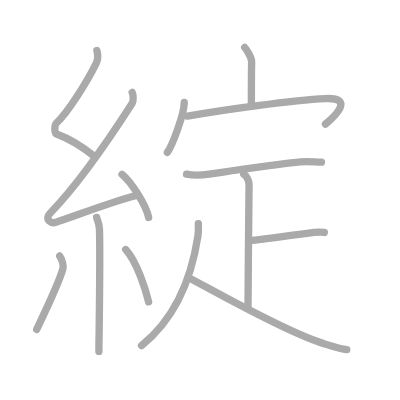
t = 0.00 s
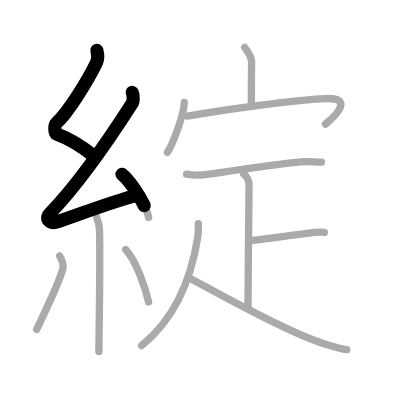
t = 2.75 s
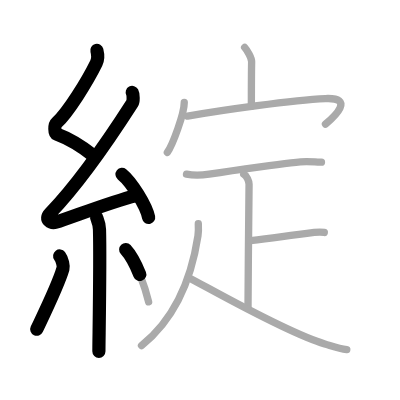
t = 5.50 s
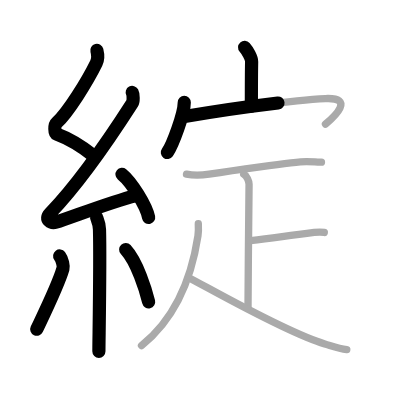
t = 8.50 s
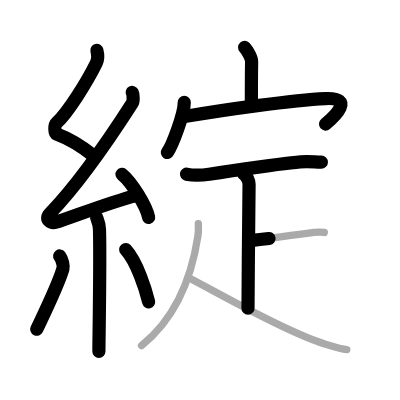
t = 11.25 s
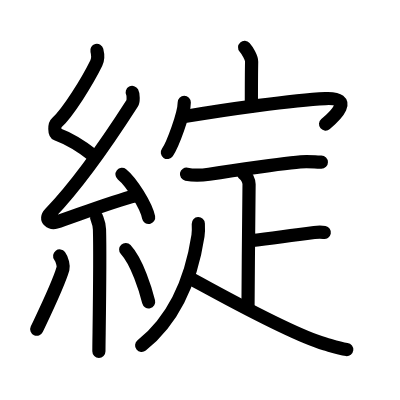
t = 14.00 s

The animated SVG that drew these frames (rendered in a browser with its animation timeline set to each time). Animation: 14 SMIL elements (animate=14); one cycle of 14.00 s.

<?xml version="1.0" standalone="no"?>
<!DOCTYPE svg PUBLIC "-//W3C//DTD SVG 1.1//EN"   "http://www.w3.org/Graphics/SVG/1.1/DTD/svg11.dtd">
<svg width="400px" height="400px"  version="1.1" xmlns="http://www.w3.org/2000/svg">
  <defs>
    <marker id="Triangle" viewBox="0 0 10 10" refX="0" refY="5" markerUnits="strokeWidth" markerWidth="3" style="stroke-opacity:0%;fill:#aaaaaa;" markerHeight="2" orient="auto">
      <path d="M 0 0 L 10 5 L 0 10 z" />
    </marker>
    
    <marker id="Arrow" viewBox="0 0 10 10" refX="5" refY="5" markerUnits="strokeWidth" markerWidth="1.8" style="stroke-opacity:0%;fill:#770000;" markerHeight="2" orient="auto">
      <path d="M 0 4 L 6 4 L 4 1 L 10 5 L 4 9 L 6 6 L 0 6 z" />
        <circle cx="5" cy="5" r="5" />
      </marker>
    
    <marker id="TriangleRed" viewBox="0 0 10 10" refX="0" refY="5" markerUnits="strokeWidth" markerWidth="3" style="stroke-opacity:0%;fill:#CC0000;" markerHeight="2" orient="auto">
      <path d="M 0 0 L 10 5 L 0 10 z" />
    </marker>
    
    <marker id="ArrowRed" viewBox="0 0 10 10" refX="5" refY="5" markerUnits="strokeWidth" markerWidth="1.8" style="stroke-opacity:0%;fill:#CC0000;" markerHeight="2" orient="auto">
      <path d="M 0 4 L 6 4 L 4 1 L 10 5 L 4 9 L 6 6 L 0 6 z" />
        <circle cx="5" cy="5" r="5" />
      </marker>
    
  </defs>
  
  <path style="fill:#ffffff; fill-opacity:100%; fill-rule:evenodd; stroke-width:0;" d="M 0 0 L 400px 0 L 400px 400px L 0 400px L 0 0" />

  <g transform="scale(3.6697247706422 3.6697247706422)">
<path style="fill:none; fill-opacity:0%; fill-rule:evenodd; stroke:#aaaaaa; stroke-opacity:100%; stroke-width: 1.5pt; stroke-linejoin:round; stroke-linecap:round;" d="M26.4 13.75c0.31 1.21 0.47 2.18-0.16 3.44c-2.49 5.06-7.71 13.46-10.82 16.29c-0.64 0.58-0.62 2.81 0 3.04c3.26 1.21 7.34 3.74 10.14 5.97"></path>
<path style="fill:none; fill-opacity:0%; fill-rule:evenodd; stroke:#aaaaaa; stroke-opacity:100%; stroke-width: 1.5pt; stroke-linejoin:round; stroke-linecap:round;" d="M36.03 25.19c0.29 0.55 0.38 2.35 0 2.94c-5.53 8.62-14.78 22.12-22.38 29.98c-1.74 1.8 0.43 2.83 1.57 2.47c4.75-1.53 15.62-5.77 21.73-7.24"></path>
<path style="fill:none; fill-opacity:0%; fill-rule:evenodd; stroke:#aaaaaa; stroke-opacity:100%; stroke-width: 1.5pt; stroke-linejoin:round; stroke-linecap:round;" d="M33.25 47.5c2.56 2.07 6.61 8.52 7.25 11.75"></path>
<path style="fill:none; fill-opacity:0%; fill-rule:evenodd; stroke:#aaaaaa; stroke-opacity:100%; stroke-width: 1.5pt; stroke-linejoin:round; stroke-linecap:round;" d="M26.33 59.26c0.05 0.29 0.73 1.48 0.78 3.28c0.25 8.64-0.16 30.27-0.16 33.21"></path>
<path style="fill:none; fill-opacity:0%; fill-rule:evenodd; stroke:#aaaaaa; stroke-opacity:100%; stroke-width: 1.5pt; stroke-linejoin:round; stroke-linecap:round;" d="M16.26 69.75c0.74 1 1.09 2.78 0.9 3.45C15.9 77.57 11.77 86 10 89.75"></path>
<path style="fill:none; fill-opacity:0%; fill-rule:evenodd; stroke:#aaaaaa; stroke-opacity:100%; stroke-width: 1.5pt; stroke-linejoin:round; stroke-linecap:round;" d="M34.25 68c3.12 3.37 5.52 11.2 6.25 14.25"></path>
<path style="fill:none; fill-opacity:0%; fill-rule:evenodd; stroke:#aaaaaa; stroke-opacity:100%; stroke-width: 1.5pt; stroke-linejoin:round; stroke-linecap:round;" d="M66.66 12.92c0.71 0.8 1.93 2.8 1.91 3.9c-0.07 3.46-0.07 8.98-0.07 12.13"></path>
<path style="fill:none; fill-opacity:0%; fill-rule:evenodd; stroke:#aaaaaa; stroke-opacity:100%; stroke-width: 1.5pt; stroke-linejoin:round; stroke-linecap:round;" d="M50.21 27.91c0 3.09-3.17 11.58-4.61 13.64"></path>
<path style="fill:none; fill-opacity:0%; fill-rule:evenodd; stroke:#aaaaaa; stroke-opacity:100%; stroke-width: 1.5pt; stroke-linejoin:round; stroke-linecap:round;" d="M51.12 31.64c9.38-1.64 28.7-4.38 37.53-4.78c8.1-0.36 2.56 4.83 0.04 6.97"></path>
<path style="fill:none; fill-opacity:0%; fill-rule:evenodd; stroke:#aaaaaa; stroke-opacity:100%; stroke-width: 1.5pt; stroke-linejoin:round; stroke-linecap:round;" d="M50.82 47.46c2.07 0.42 4.07 0.33 6.17 0c4.97-0.78 23.21-3.4 26.5-3.4c2.84 0 1.83 0.12 4.11 0.12"></path>
<path style="fill:none; fill-opacity:0%; fill-rule:evenodd; stroke:#aaaaaa; stroke-opacity:100%; stroke-width: 1.5pt; stroke-linejoin:round; stroke-linecap:round;" d="M66.41 47.45c0.81 0.42 1.46 1.89 1.46 2.75c0 5.55-0.29 24.05-0.29 33.87"></path>
<path style="fill:none; fill-opacity:0%; fill-rule:evenodd; stroke:#aaaaaa; stroke-opacity:100%; stroke-width: 1.5pt; stroke-linejoin:round; stroke-linecap:round;" d="M68.28 65.56c5.97-0.55 8.34-1.11 17.35-2.22c1.45-0.18 1.82-0.18 2.74 0"></path>
<path style="fill:none; fill-opacity:0%; fill-rule:evenodd; stroke:#aaaaaa; stroke-opacity:100%; stroke-width: 1.5pt; stroke-linejoin:round; stroke-linecap:round;" d="M54.04 60.96c0.04 0.81 0.09 2.1-0.09 3.27C52.9 71.13 50 85 38.56 94.17"></path>
<path style="fill:none; fill-opacity:0%; fill-rule:evenodd; stroke:#aaaaaa; stroke-opacity:100%; stroke-width: 1.5pt; stroke-linejoin:round; stroke-linecap:round;" d="M51.69 75.8c4.81 2.45 26.4 14.87 36.82 17.92c2.18 0.64 3.89 1.27 5.99 1.53"></path>

<path style="fill:none; fill-opacity:0%; fill-rule:evenodd; stroke:#000000; stroke-opacity:100%; stroke-width: 2.7pt; stroke-linejoin:round; stroke-linecap:round;" d="M26.4 13.75c0.31 1.21 0.47 2.18-0.16 3.44c-2.49 5.06-7.71 13.46-10.82 16.29c-0.64 0.58-0.62 2.81 0 3.04c3.26 1.21 7.34 3.74 10.14 5.97" pathLength="100" stroke-dashoffset="100" stroke-dasharray="100 105"><animate id="dashAnim1" attributeName="stroke-dashoffset" from="100" to="0" dur="1s" calcMode="linear" fill="freeze"/></path>
<path style="fill:none; fill-opacity:0%; fill-rule:evenodd; stroke:#000000; stroke-opacity:100%; stroke-width: 2.7pt; stroke-linejoin:round; stroke-linecap:round;" d="M36.03 25.19c0.29 0.55 0.38 2.35 0 2.94c-5.53 8.62-14.78 22.12-22.38 29.98c-1.74 1.8 0.43 2.83 1.57 2.47c4.75-1.53 15.62-5.77 21.73-7.24" pathLength="100" stroke-dashoffset="100" stroke-dasharray="100 105"><animate id="dashAnim2" attributeName="stroke-dashoffset" from="100" to="0" dur="1s" calcMode="linear" begin="dashAnim1.end" fill="freeze"/></path>
<path style="fill:none; fill-opacity:0%; fill-rule:evenodd; stroke:#000000; stroke-opacity:100%; stroke-width: 2.7pt; stroke-linejoin:round; stroke-linecap:round;" d="M33.25 47.5c2.56 2.07 6.61 8.52 7.25 11.75" pathLength="100" stroke-dashoffset="100" stroke-dasharray="100 105"><animate id="dashAnim3" attributeName="stroke-dashoffset" from="100" to="0" dur="1s" calcMode="linear" begin="dashAnim2.end" fill="freeze"/></path>
<path style="fill:none; fill-opacity:0%; fill-rule:evenodd; stroke:#000000; stroke-opacity:100%; stroke-width: 2.7pt; stroke-linejoin:round; stroke-linecap:round;" d="M26.33 59.26c0.05 0.29 0.73 1.48 0.78 3.28c0.25 8.64-0.16 30.27-0.16 33.21" pathLength="100" stroke-dashoffset="100" stroke-dasharray="100 105"><animate id="dashAnim4" attributeName="stroke-dashoffset" from="100" to="0" dur="1s" calcMode="linear" begin="dashAnim3.end" fill="freeze"/></path>
<path style="fill:none; fill-opacity:0%; fill-rule:evenodd; stroke:#000000; stroke-opacity:100%; stroke-width: 2.7pt; stroke-linejoin:round; stroke-linecap:round;" d="M16.26 69.75c0.74 1 1.09 2.78 0.9 3.45C15.9 77.57 11.77 86 10 89.75" pathLength="100" stroke-dashoffset="100" stroke-dasharray="100 105"><animate id="dashAnim5" attributeName="stroke-dashoffset" from="100" to="0" dur="1s" calcMode="linear" begin="dashAnim4.end" fill="freeze"/></path>
<path style="fill:none; fill-opacity:0%; fill-rule:evenodd; stroke:#000000; stroke-opacity:100%; stroke-width: 2.7pt; stroke-linejoin:round; stroke-linecap:round;" d="M34.25 68c3.12 3.37 5.52 11.2 6.25 14.25" pathLength="100" stroke-dashoffset="100" stroke-dasharray="100 105"><animate id="dashAnim6" attributeName="stroke-dashoffset" from="100" to="0" dur="1s" calcMode="linear" begin="dashAnim5.end" fill="freeze"/></path>
<path style="fill:none; fill-opacity:0%; fill-rule:evenodd; stroke:#000000; stroke-opacity:100%; stroke-width: 2.7pt; stroke-linejoin:round; stroke-linecap:round;" d="M66.66 12.92c0.71 0.8 1.93 2.8 1.91 3.9c-0.07 3.46-0.07 8.98-0.07 12.13" pathLength="100" stroke-dashoffset="100" stroke-dasharray="100 105"><animate id="dashAnim7" attributeName="stroke-dashoffset" from="100" to="0" dur="1s" calcMode="linear" begin="dashAnim6.end" fill="freeze"/></path>
<path style="fill:none; fill-opacity:0%; fill-rule:evenodd; stroke:#000000; stroke-opacity:100%; stroke-width: 2.7pt; stroke-linejoin:round; stroke-linecap:round;" d="M50.21 27.91c0 3.09-3.17 11.58-4.61 13.64" pathLength="100" stroke-dashoffset="100" stroke-dasharray="100 105"><animate id="dashAnim8" attributeName="stroke-dashoffset" from="100" to="0" dur="1s" calcMode="linear" begin="dashAnim7.end" fill="freeze"/></path>
<path style="fill:none; fill-opacity:0%; fill-rule:evenodd; stroke:#000000; stroke-opacity:100%; stroke-width: 2.7pt; stroke-linejoin:round; stroke-linecap:round;" d="M51.12 31.64c9.38-1.64 28.7-4.38 37.53-4.78c8.1-0.36 2.56 4.83 0.04 6.97" pathLength="100" stroke-dashoffset="100" stroke-dasharray="100 105"><animate id="dashAnim9" attributeName="stroke-dashoffset" from="100" to="0" dur="1s" calcMode="linear" begin="dashAnim8.end" fill="freeze"/></path>
<path style="fill:none; fill-opacity:0%; fill-rule:evenodd; stroke:#000000; stroke-opacity:100%; stroke-width: 2.7pt; stroke-linejoin:round; stroke-linecap:round;" d="M50.82 47.46c2.07 0.42 4.07 0.33 6.17 0c4.97-0.78 23.21-3.4 26.5-3.4c2.84 0 1.83 0.12 4.11 0.12" pathLength="100" stroke-dashoffset="100" stroke-dasharray="100 105"><animate id="dashAnim10" attributeName="stroke-dashoffset" from="100" to="0" dur="1s" calcMode="linear" begin="dashAnim9.end" fill="freeze"/></path>
<path style="fill:none; fill-opacity:0%; fill-rule:evenodd; stroke:#000000; stroke-opacity:100%; stroke-width: 2.7pt; stroke-linejoin:round; stroke-linecap:round;" d="M66.41 47.45c0.81 0.42 1.46 1.89 1.46 2.75c0 5.55-0.29 24.05-0.29 33.87" pathLength="100" stroke-dashoffset="100" stroke-dasharray="100 105"><animate id="dashAnim11" attributeName="stroke-dashoffset" from="100" to="0" dur="1s" calcMode="linear" begin="dashAnim10.end" fill="freeze"/></path>
<path style="fill:none; fill-opacity:0%; fill-rule:evenodd; stroke:#000000; stroke-opacity:100%; stroke-width: 2.7pt; stroke-linejoin:round; stroke-linecap:round;" d="M68.28 65.56c5.97-0.55 8.34-1.11 17.35-2.22c1.45-0.18 1.82-0.18 2.74 0" pathLength="100" stroke-dashoffset="100" stroke-dasharray="100 105"><animate id="dashAnim12" attributeName="stroke-dashoffset" from="100" to="0" dur="1s" calcMode="linear" begin="dashAnim11.end" fill="freeze"/></path>
<path style="fill:none; fill-opacity:0%; fill-rule:evenodd; stroke:#000000; stroke-opacity:100%; stroke-width: 2.7pt; stroke-linejoin:round; stroke-linecap:round;" d="M54.04 60.96c0.04 0.81 0.09 2.1-0.09 3.27C52.9 71.13 50 85 38.56 94.17" pathLength="100" stroke-dashoffset="100" stroke-dasharray="100 105"><animate id="dashAnim13" attributeName="stroke-dashoffset" from="100" to="0" dur="1s" calcMode="linear" begin="dashAnim12.end" fill="freeze"/></path>
<path style="fill:none; fill-opacity:0%; fill-rule:evenodd; stroke:#000000; stroke-opacity:100%; stroke-width: 2.7pt; stroke-linejoin:round; stroke-linecap:round;" d="M51.69 75.8c4.81 2.45 26.4 14.87 36.82 17.92c2.18 0.64 3.89 1.27 5.99 1.53" pathLength="100" stroke-dashoffset="100" stroke-dasharray="100 105"><animate id="dashAnim14" attributeName="stroke-dashoffset" from="100" to="0" dur="1s" calcMode="linear" begin="dashAnim13.end" fill="freeze"/></path>

</g>

</svg>  
          
